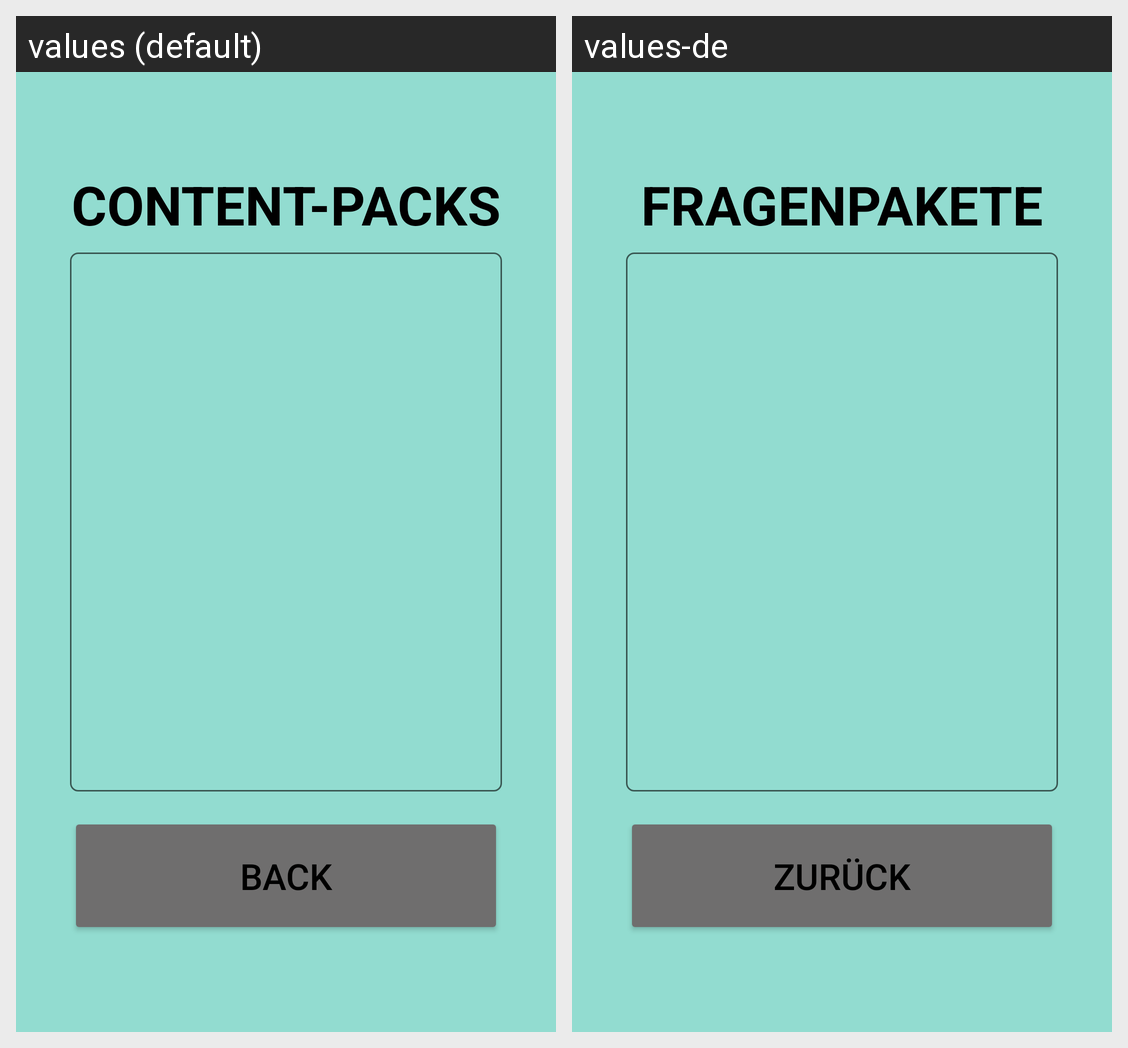

This grid shows one Android layout under two languages. Give, for every string resource on the screen, its name, the default text and each shown locale's text.
Android screen res/layout/activity_content_packs.xml rendered under 2 locales, left to right: values (default), values-de. Device: Nexus 5 (rendered at 1080×1920; each locale shown at half size, 540×960, under a caption strip naming it); theme AppTheme.
Strings drawn on this screen, with the default value and each locale's value (text and hints the layout hard-codes, and strings that could not be matched under every locale, appear in the picture but are not listed):

content_packs
  values: Content-Packs
  values-de: Fragenpakete

btn_back
  values: Back
  values-de: Zurück
